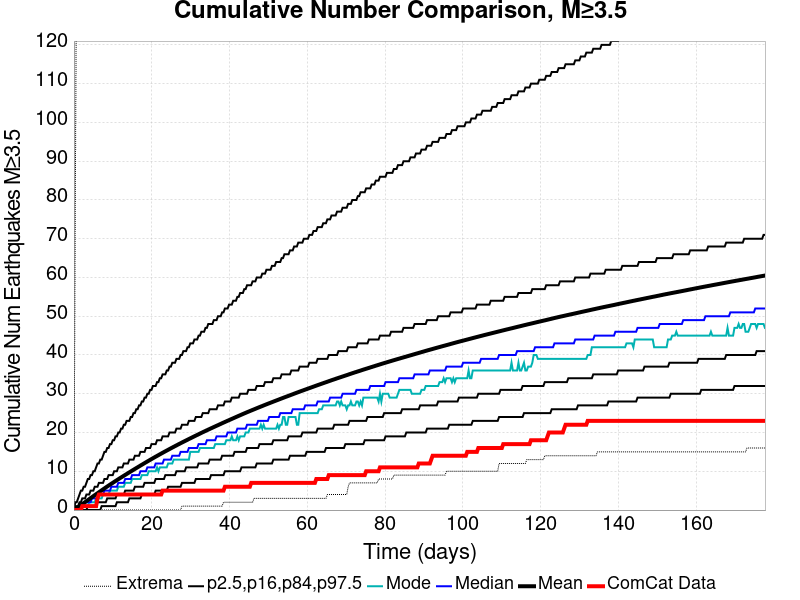

The table this chart was drawn from, first rows:
Time (days), ComCat Data, Simulation Mean, Simulation Median, Simulation Mode, Simulation Minimum, Simulation Maximum, 2.5 %-ile, 16 %-ile, 84 %-ile, 97.5 %-ile
0.0, 0.0, 0.0, 0.0, 0.0, 0.0, 0.0, 0.0, 0.0, 0.0, 0.0
0.3562, 0.0, 0.2379, 0.0, 0.0, 0.0, 80.0, 0.0, 0.0, 1.0, 2.0
0.7123, 0.0, 0.4889, 0.0, 0.0, 0.0, 153.0, 0.0, 0.0, 1.0, 2.0
1.069, 0.0, 0.7442, 0.0, 0.0, 0.0, 200.0, 0.0, 0.0, 1.0, 3.0
1.425, 0.0, 1.003, 1.0, 0.0, 0.0, 219.0, 0.0, 0.0, 2.0, 4.0
1.781, 0.0, 1.254, 1.0, 0.0, 0.0, 238.0, 0.0, 0.0, 2.0, 5.0
2.137, 1.0, 1.51, 1.0, 1.0, 0.0, 264.0, 0.0, 0.0, 3.0, 5.0
2.493, 1.0, 1.77, 1.0, 1.0, 0.0, 276.0, 0.0, 0.0, 3.0, 6.0
2.849, 1.0, 2.032, 2.0, 1.0, 0.0, 287.0, 0.0, 0.0, 3.0, 6.0
3.206, 1.0, 2.291, 2.0, 1.0, 0.0, 297.0, 0.0, 0.0, 4.0, 7.0
3.562, 1.0, 2.552, 2.0, 1.0, 0.0, 306.0, 0.0, 1.0, 4.0, 8.0
3.918, 1.0, 2.809, 2.0, 2.0, 0.0, 312.0, 0.0, 1.0, 4.0, 8.0
4.274, 1.0, 3.072, 2.0, 2.0, 0.0, 321.0, 0.0, 1.0, 5.0, 9.0
4.63, 1.0, 3.326, 3.0, 2.0, 0.0, 328.0, 0.0, 1.0, 5.0, 9.0
4.986, 1.0, 3.58, 3.0, 2.0, 0.0, 335.0, 0.0, 1.0, 5.0, 10.0
5.343, 1.0, 3.833, 3.0, 2.0, 0.0, 339.0, 0.0, 1.0, 6.0, 10.0
5.699, 1.0, 4.084, 3.0, 3.0, 0.0, 347.0, 0.0, 1.0, 6.0, 11.0
6.055, 3.0, 4.333, 3.0, 3.0, 0.0, 357.0, 0.0, 2.0, 6.0, 12.0
6.411, 4.0, 4.582, 4.0, 3.0, 0.0, 365.0, 0.0, 2.0, 7.0, 12.0
6.767, 4.0, 4.832, 4.0, 3.0, 0.0, 377.0, 0.0, 2.0, 7.0, 13.0
7.123, 4.0, 5.082, 4.0, 3.0, 0.0, 405.0, 1.0, 2.0, 7.0, 13.0
7.48, 4.0, 5.334, 4.0, 4.0, 0.0, 428.0, 1.0, 2.0, 7.0, 14.0
7.836, 4.0, 5.58, 5.0, 4.0, 0.0, 447.0, 1.0, 2.0, 8.0, 15.0
8.192, 4.0, 5.829, 5.0, 4.0, 0.0, 463.0, 1.0, 2.0, 8.0, 15.0
8.548, 4.0, 6.069, 5.0, 4.0, 0.0, 472.0, 1.0, 3.0, 8.0, 16.0
8.904, 4.0, 6.308, 5.0, 4.0, 0.0, 480.0, 1.0, 3.0, 9.0, 16.0
9.26, 4.0, 6.546, 5.0, 5.0, 0.0, 493.0, 1.0, 3.0, 9.0, 17.0
9.617, 4.0, 6.781, 6.0, 5.0, 0.0, 501.0, 1.0, 3.0, 9.0, 17.0
9.973, 4.0, 7.015, 6.0, 5.0, 0.0, 510.0, 1.0, 3.0, 9.0, 18.0
10.33, 4.0, 7.248, 6.0, 5.0, 0.0, 518.0, 1.0, 3.0, 10.0, 18.0
10.69, 4.0, 7.484, 6.0, 5.0, 0.0, 525.0, 1.0, 3.0, 10.0, 19.0
11.04, 4.0, 7.713, 6.0, 5.0, 0.0, 529.0, 2.0, 4.0, 10.0, 19.0
11.4, 4.0, 7.946, 7.0, 6.0, 0.0, 544.0, 2.0, 4.0, 11.0, 20.0
11.75, 4.0, 8.176, 7.0, 6.0, 0.0, 552.0, 2.0, 4.0, 11.0, 20.0
12.11, 4.0, 8.397, 7.0, 6.0, 0.0, 556.0, 2.0, 4.0, 11.0, 21.0
12.47, 4.0, 8.619, 7.0, 6.0, 0.0, 564.0, 2.0, 4.0, 11.0, 21.0
12.82, 4.0, 8.842, 7.0, 6.0, 0.0, 566.0, 2.0, 4.0, 12.0, 22.0
13.18, 4.0, 9.064, 8.0, 7.0, 0.0, 571.0, 2.0, 5.0, 12.0, 22.0
13.53, 4.0, 9.286, 8.0, 7.0, 0.0, 575.0, 2.0, 5.0, 12.0, 23.0
13.89, 4.0, 9.513, 8.0, 7.0, 0.0, 583.0, 2.0, 5.0, 12.0, 23.0
14.25, 4.0, 9.732, 8.0, 7.0, 0.0, 585.0, 3.0, 5.0, 13.0, 23.0
14.6, 4.0, 9.946, 8.0, 7.0, 0.0, 590.0, 3.0, 5.0, 13.0, 24.0
14.96, 4.0, 10.17, 9.0, 8.0, 0.0, 593.0, 3.0, 5.0, 13.0, 24.0
15.32, 4.0, 10.39, 9.0, 8.0, 0.0, 595.0, 3.0, 5.0, 13.0, 25.0
15.67, 4.0, 10.61, 9.0, 8.0, 0.0, 597.0, 3.0, 6.0, 14.0, 25.0
16.03, 4.0, 10.82, 9.0, 8.0, 0.0, 600.0, 3.0, 6.0, 14.0, 26.0
16.38, 4.0, 11.04, 9.0, 8.0, 0.0, 603.0, 3.0, 6.0, 14.0, 26.0
16.74, 4.0, 11.25, 9.0, 8.0, 0.0, 608.0, 3.0, 6.0, 14.0, 27.0
17.1, 4.0, 11.47, 10.0, 8.0, 0.0, 609.0, 3.0, 6.0, 15.0, 27.0
17.45, 4.0, 11.68, 10.0, 9.0, 0.0, 612.0, 4.0, 6.0, 15.0, 28.0
17.81, 4.0, 11.89, 10.0, 9.0, 0.0, 614.0, 4.0, 6.0, 15.0, 28.0
18.16, 4.0, 12.11, 10.0, 9.0, 0.0, 617.0, 4.0, 7.0, 15.0, 29.0
18.52, 4.0, 12.32, 10.0, 9.0, 0.0, 620.0, 4.0, 7.0, 16.0, 29.0
18.88, 4.0, 12.53, 11.0, 9.0, 0.0, 627.0, 4.0, 7.0, 16.0, 30.0
19.23, 4.0, 12.73, 11.0, 10.0, 0.0, 631.0, 4.0, 7.0, 16.0, 30.0
19.59, 4.0, 12.95, 11.0, 10.0, 0.0, 635.0, 4.0, 7.0, 16.0, 31.0
19.95, 4.0, 13.15, 11.0, 10.0, 0.0, 637.0, 4.0, 7.0, 17.0, 31.0
20.3, 4.0, 13.36, 11.0, 10.0, 0.0, 638.0, 4.0, 7.0, 17.0, 32.0
20.66, 4.0, 13.56, 11.0, 10.0, 0.0, 640.0, 4.0, 7.0, 17.0, 32.0
21.01, 4.0, 13.77, 12.0, 10.0, 0.0, 646.0, 5.0, 8.0, 17.0, 32.0
... 440 more rows
